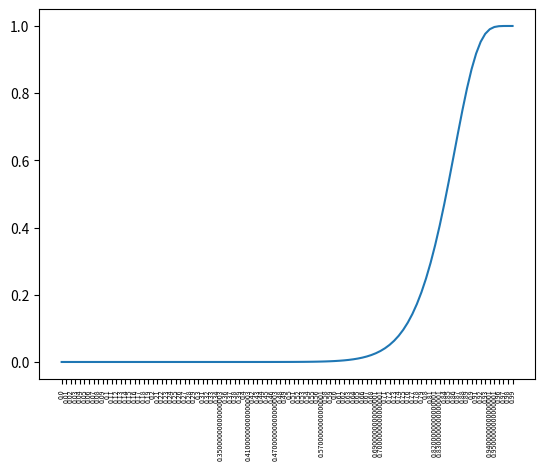

Source code (Python):
import matplotlib.pyplot as plt
import numpy as np
import math

b=16
r=10

f=[]

for i in range(0,100):
	f.append(1-math.pow((1-math.pow((i*0.01),b)),r))
print(f)

fx=[]
fx1=[]
for i in range(0,100):
	fx.append(i*0.01)
	fx1.append(i)
print(fx)

plt.plot(f)
plt.xticks(fx1,fx,rotation='vertical',size=5)
plt.show()